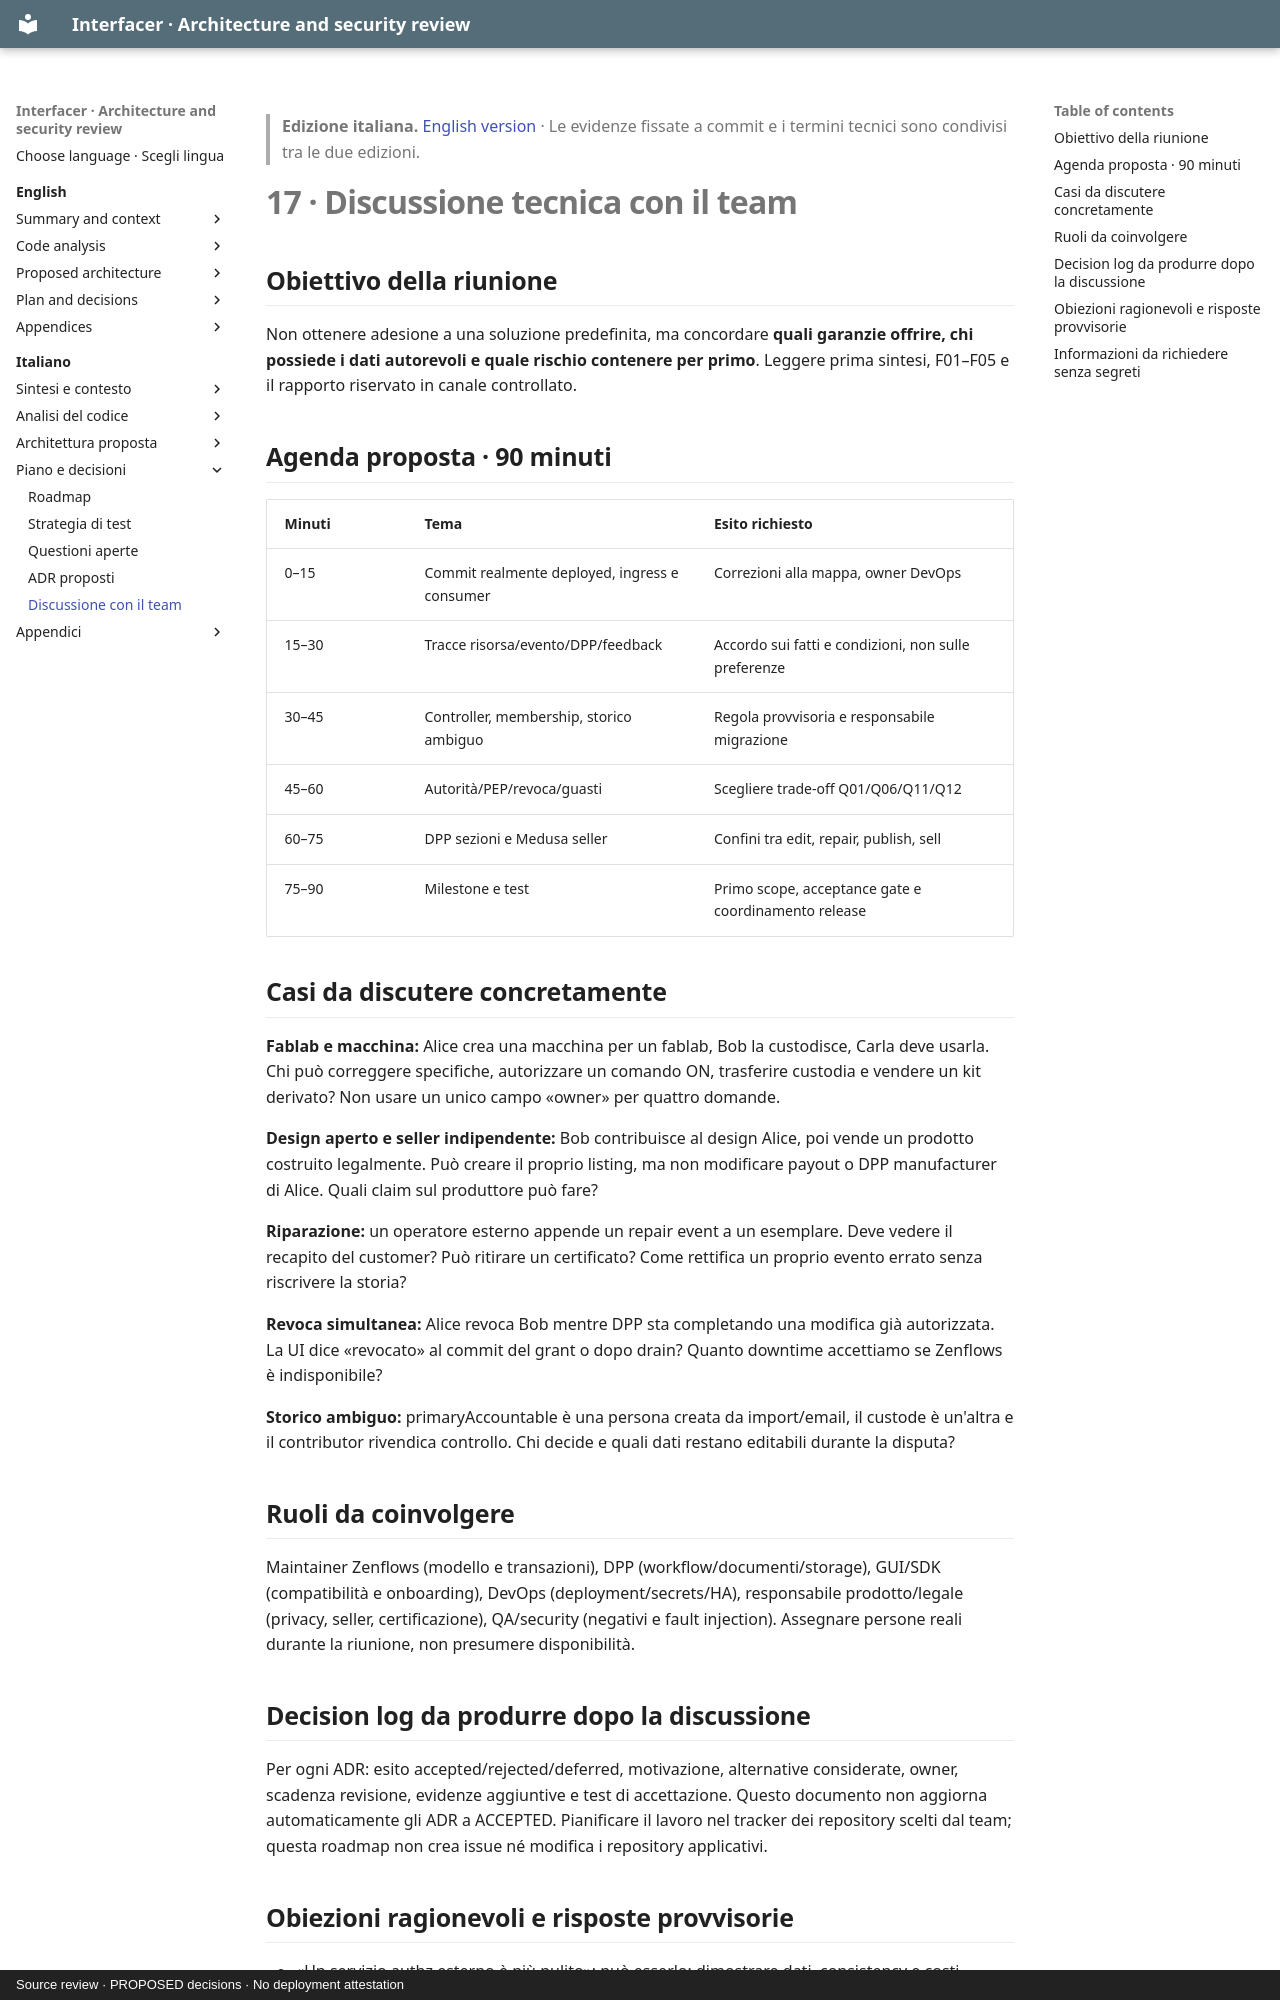

repository: interfacerproject/interfacer-architecture-security-review · page: it/17-team-discussion/index.html · generator: mkdocs · copyright: Source review · PROPOSED decisions · No deployment attestation

> **Edizione italiana.** [English version](../en/17-team-discussion.md) · Le evidenze fissate a commit e i termini tecnici sono condivisi tra le due edizioni.

# 17 · Discussione tecnica con il team

## Obiettivo della riunione

Non ottenere adesione a una soluzione predefinita, ma concordare **quali garanzie offrire, chi possiede i dati autorevoli e quale rischio contenere per primo**. Leggere prima sintesi, F01–F05 e il rapporto riservato in canale controllato.

## Agenda proposta · 90 minuti

| Minuti | Tema | Esito richiesto |
|---|---|---|
| 0–15 | Commit realmente deployed, ingress e consumer | Correzioni alla mappa, owner DevOps |
| 15–30 | Tracce risorsa/evento/DPP/feedback | Accordo sui fatti e condizioni, non sulle preferenze |
| 30–45 | Controller, membership, storico ambiguo | Regola provvisoria e responsabile migrazione |
| 45–60 | Autorità/PEP/revoca/guasti | Scegliere trade-off Q01/Q06/Q11/Q12 |
| 60–75 | DPP sezioni e Medusa seller | Confini tra edit, repair, publish, sell |
| 75–90 | Milestone e test | Primo scope, acceptance gate e coordinamento release |

## Casi da discutere concretamente

**Fablab e macchina:** Alice crea una macchina per un fablab, Bob la custodisce, Carla deve usarla. Chi può correggere specifiche, autorizzare un comando ON, trasferire custodia e vendere un kit derivato? Non usare un unico campo «owner» per quattro domande.

**Design aperto e seller indipendente:** Bob contribuisce al design Alice, poi vende un prodotto costruito legalmente. Può creare il proprio listing, ma non modificare payout o DPP manufacturer di Alice. Quali claim sul produttore può fare?

**Riparazione:** un operatore esterno appende un repair event a un esemplare. Deve vedere il recapito del customer? Può ritirare un certificato? Come rettifica un proprio evento errato senza riscrivere la storia?

**Revoca simultanea:** Alice revoca Bob mentre DPP sta completando una modifica già autorizzata. La UI dice «revocato» al commit del grant o dopo drain? Quanto downtime accettiamo se Zenflows è indisponibile?

**Storico ambiguo:** primaryAccountable è una persona creata da import/email, il custode è un'altra e il contributor rivendica controllo. Chi decide e quali dati restano editabili durante la disputa?

## Ruoli da coinvolgere

Maintainer Zenflows (modello e transazioni), DPP (workflow/documenti/storage), GUI/SDK (compatibilità e onboarding), DevOps (deployment/secrets/HA), responsabile prodotto/legale (privacy, seller, certificazione), QA/security (negativi e fault injection). Assegnare persone reali durante la riunione, non presumere disponibilità.

## Decision log da produrre dopo la discussione

Per ogni ADR: esito accepted/rejected/deferred, motivazione, alternative considerate, owner, scadenza revisione, evidenze aggiuntive e test di accettazione. Questo documento non aggiorna automaticamente gli ADR a ACCEPTED. Pianificare il lavoro nel tracker dei repository scelti dal team; questa roadmap non crea issue né modifica i repository applicativi.
